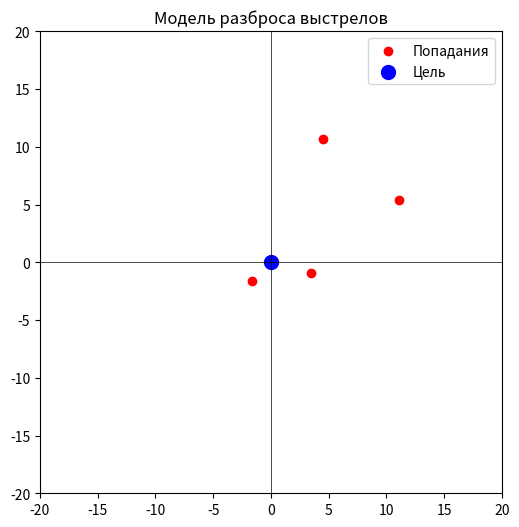

The matplotlib source for this figure:
import numpy as np
import matplotlib.pyplot as plt

np.random.seed(42)  # Фиксируем рандом для воспроизводимости
shots = np.random.normal(loc=0, scale=7, size=(4, 2))  # Отклонения (x, y) за один выстрел дробовик выстреливает дробью из 4 дробей

# Вычисляем отклонения (расстояния от центра цели)
distances = np.linalg.norm(shots, axis=1)

# Среднеквадратическое отклонение
std_dev = np.std(distances)

print(f"СКО отклонений: {std_dev:.2f} пикселей")

# Визуализация попаданий
plt.figure(figsize=(6, 6))
plt.scatter(shots[:, 0], shots[:, 1], color='red', label='Попадания')
plt.scatter(0, 0, color='blue', label='Цель', s=100)
plt.xlim(-20, 20)
plt.ylim(-20, 20)
plt.axhline(0, color='black', lw=0.5)
plt.axvline(0, color='black', lw=0.5)
plt.legend()
plt.title("Модель разброса выстрелов")
plt.gca().set_aspect('equal', adjustable='box')
plt.show()


